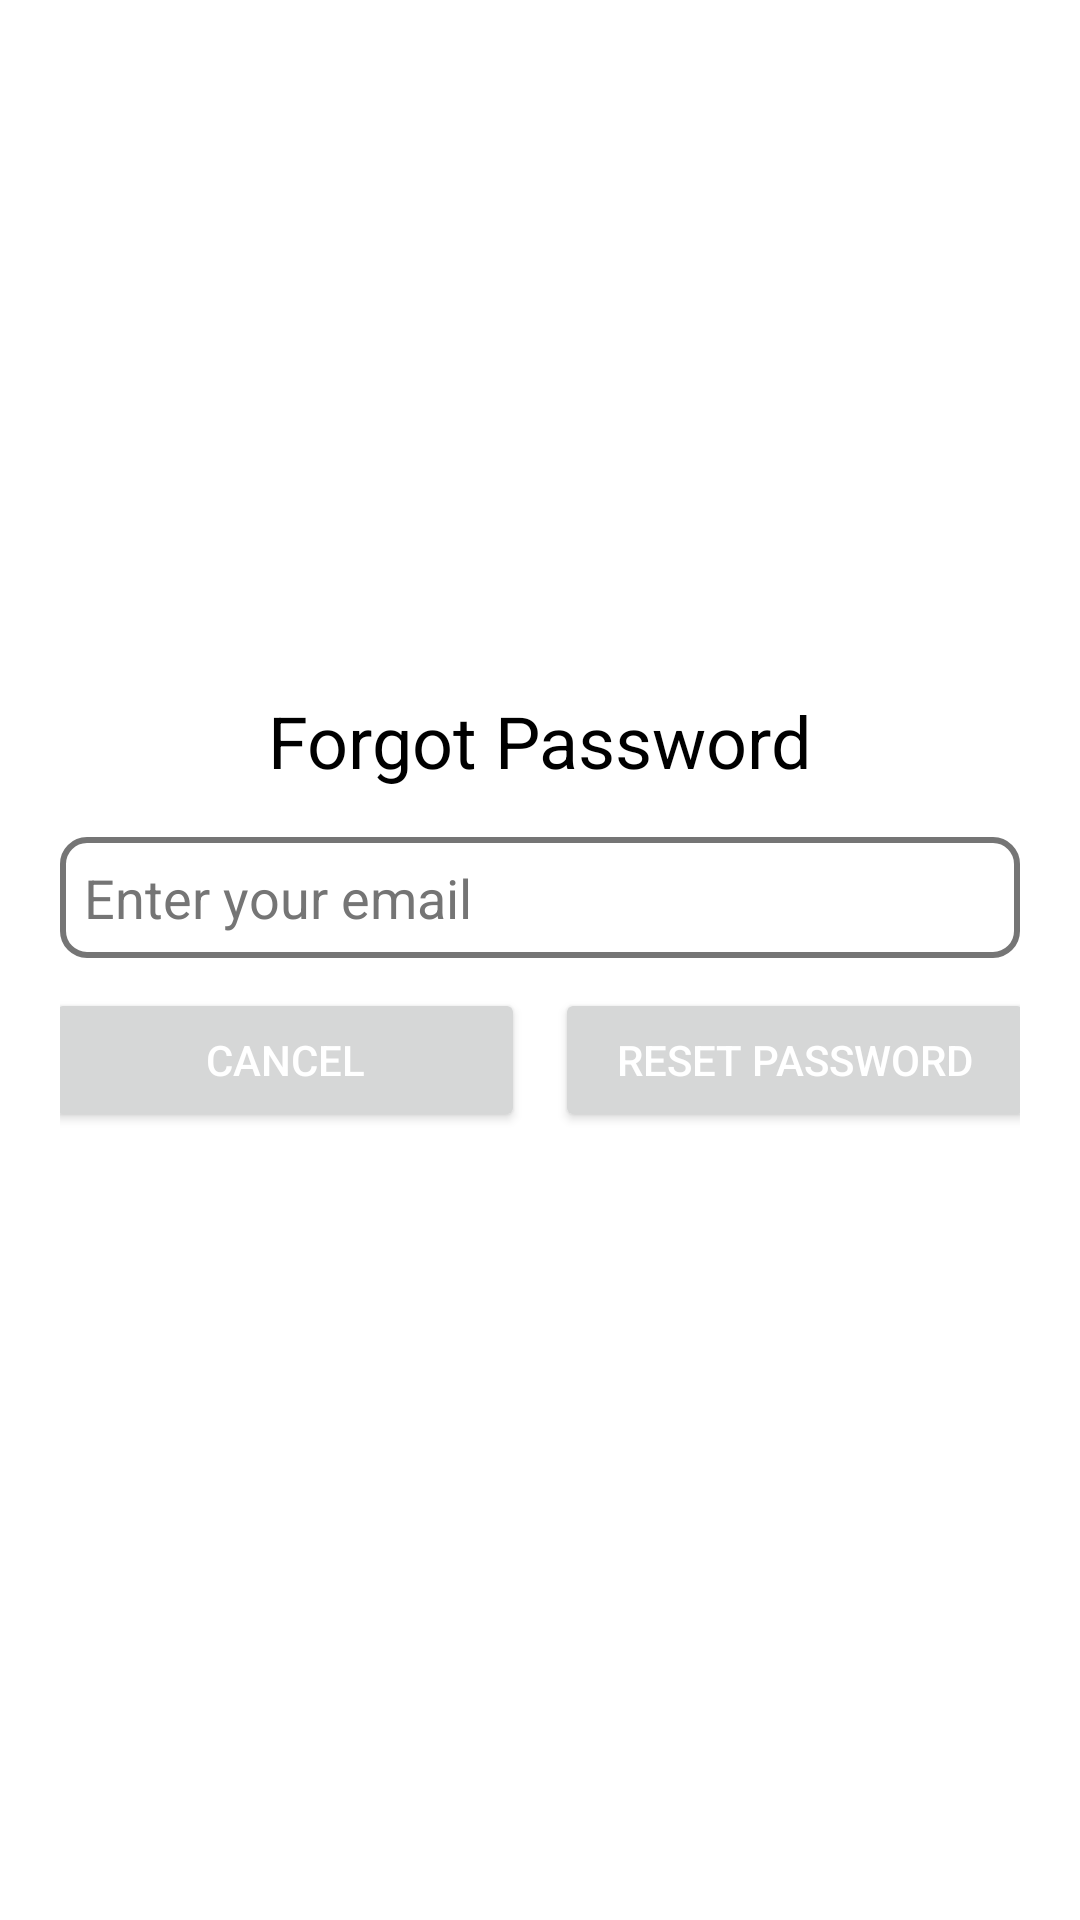

Produce the Android XML layout that renders to this screen, including the resource entries it uses.
<!-- AndroidManifest.xml: application theme Theme.Aniassist -->
<!-- res/layout/activity_forgot_password.xml -->
<?xml version="1.0" encoding="utf-8"?>
<LinearLayout xmlns:android="http://schemas.android.com/apk/res/android"
    xmlns:app="http://schemas.android.com/apk/res-auto"
    xmlns:tools="http://schemas.android.com/tools"
    android:layout_width="match_parent"
    android:layout_height="match_parent"
    android:orientation="vertical"
    android:gravity="center"
    android:padding="20sp"
    tools:context=".ForgotPasswordActivity">
    <TextView
        android:layout_width="wrap_content"
        android:layout_height="wrap_content"
        android:text="Forgot Password"
        android:textSize="24sp"
        android:textColor="@android:color/black"
        android:layout_marginBottom="16dp"/>

    <EditText
        android:id="@+id/etEmail"
        android:hint="Enter your email"
        android:layout_width="match_parent"
        android:layout_height="wrap_content"
        android:ems="10"
        android:background="@drawable/edittext_border"
        android:layout_marginBottom="10dp"
        android:padding="8dp"
        android:inputType="textEmailAddress"
        android:textColorHint="@color/my_light_text_secondary"/>
    <LinearLayout
        android:layout_width="match_parent"
        android:layout_height="wrap_content"
        android:gravity="center_horizontal"
        android:orientation="horizontal">

        <Button
            android:id="@+id/btnCancelPassword"
            android:layout_width="160sp"
            android:layout_height="wrap_content"
            android:text="Cancel"
            android:textColor="@color/white"
            android:layout_marginBottom="32dp"/>
    <Button
        android:id="@+id/btnResetPassword"
        android:layout_marginLeft="10sp"
        android:layout_width="160sp"
        android:layout_height="wrap_content"
        android:text="Reset Password"
        android:textColor="@color/white"
        android:layout_marginBottom="32dp"/>
    </LinearLayout>
</LinearLayout>
<!-- resources referenced by this layout -->
<resources>
  <color name="my_light_text_secondary">#757575</color>
  <color name="white">#FFFFFFFF</color>
  <!-- drawable edittext_border (drawable) -->
  <?xml version="1.0" encoding="utf-8"?>
  
  <shape xmlns:android="http://schemas.android.com/apk/res/android"
      android:shape="rectangle">
      <stroke
          android:width="1dp"
          android:color="@color/border_color" />
      <corners
          android:radius="8dp" />
      <stroke android:color="@color/my_light_text_secondary"
          android:width="2sp"/>
  </shape>
  <style name="Theme.Aniassist" parent="Base.Theme.Aniassist" />
  <color name="border_color">#CCCCCC</color>
  <style name="Base.Theme.Aniassist" parent="Theme.Material3.DayNight.NoActionBar">
          
          
          <item name="colorPrimary">@color/my_light_primary</item>
  
          
          <item name="colorPrimaryVariant">@color/my_light_primary_variant</item>
  
          
          <item name="android:windowBackground">@color/my_light_window_background</item>
  
          
          <item name="android:textColorPrimary">@color/my_light_text_primary</item>
  
          
          <item name="android:textColorSecondary">@color/my_light_text_secondary</item>
      </style>
  <color name="my_light_primary">#00AC59</color>
  <color name="my_light_primary_variant">#00AC59</color>
  <color name="my_light_window_background">#FFFFFF</color>
  <color name="my_light_text_primary">#000000</color>
</resources>
